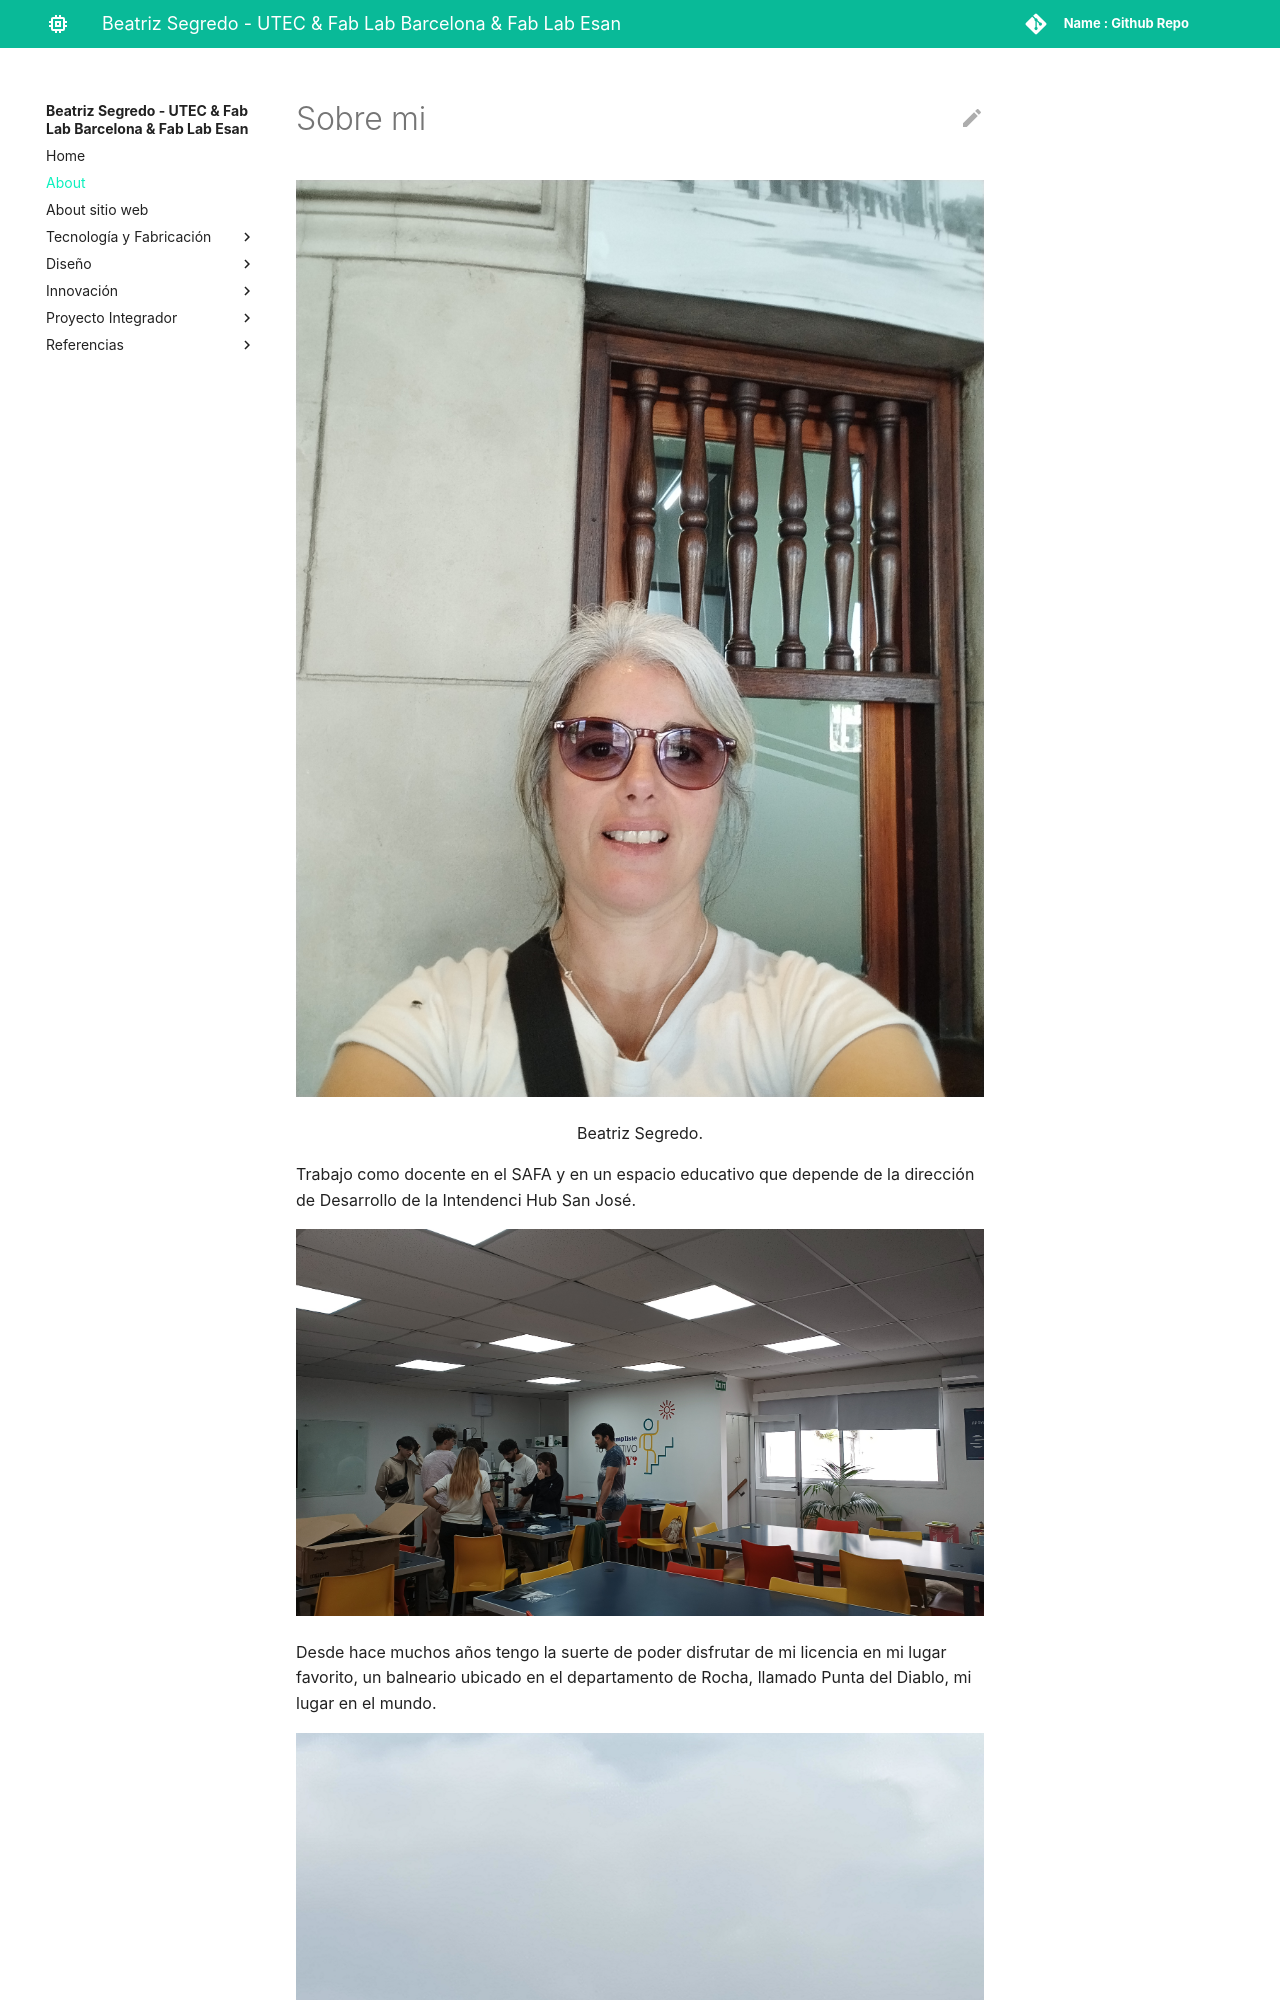

repository: beasegredo-design/beatriz-segredo · page: about/me/index.html · generator: mkdocs

# Sobre mi

![](../images/hola/Beatriz.jpg)

<p style="text-align: center;">Beatriz Segredo.</p>

Trabajo como docente en el SAFA y  en un espacio educativo que depende de la dirección de Desarrollo de la Intendenci Hub San José.

![](../images/hola/lugardetrabajo.jpg)
